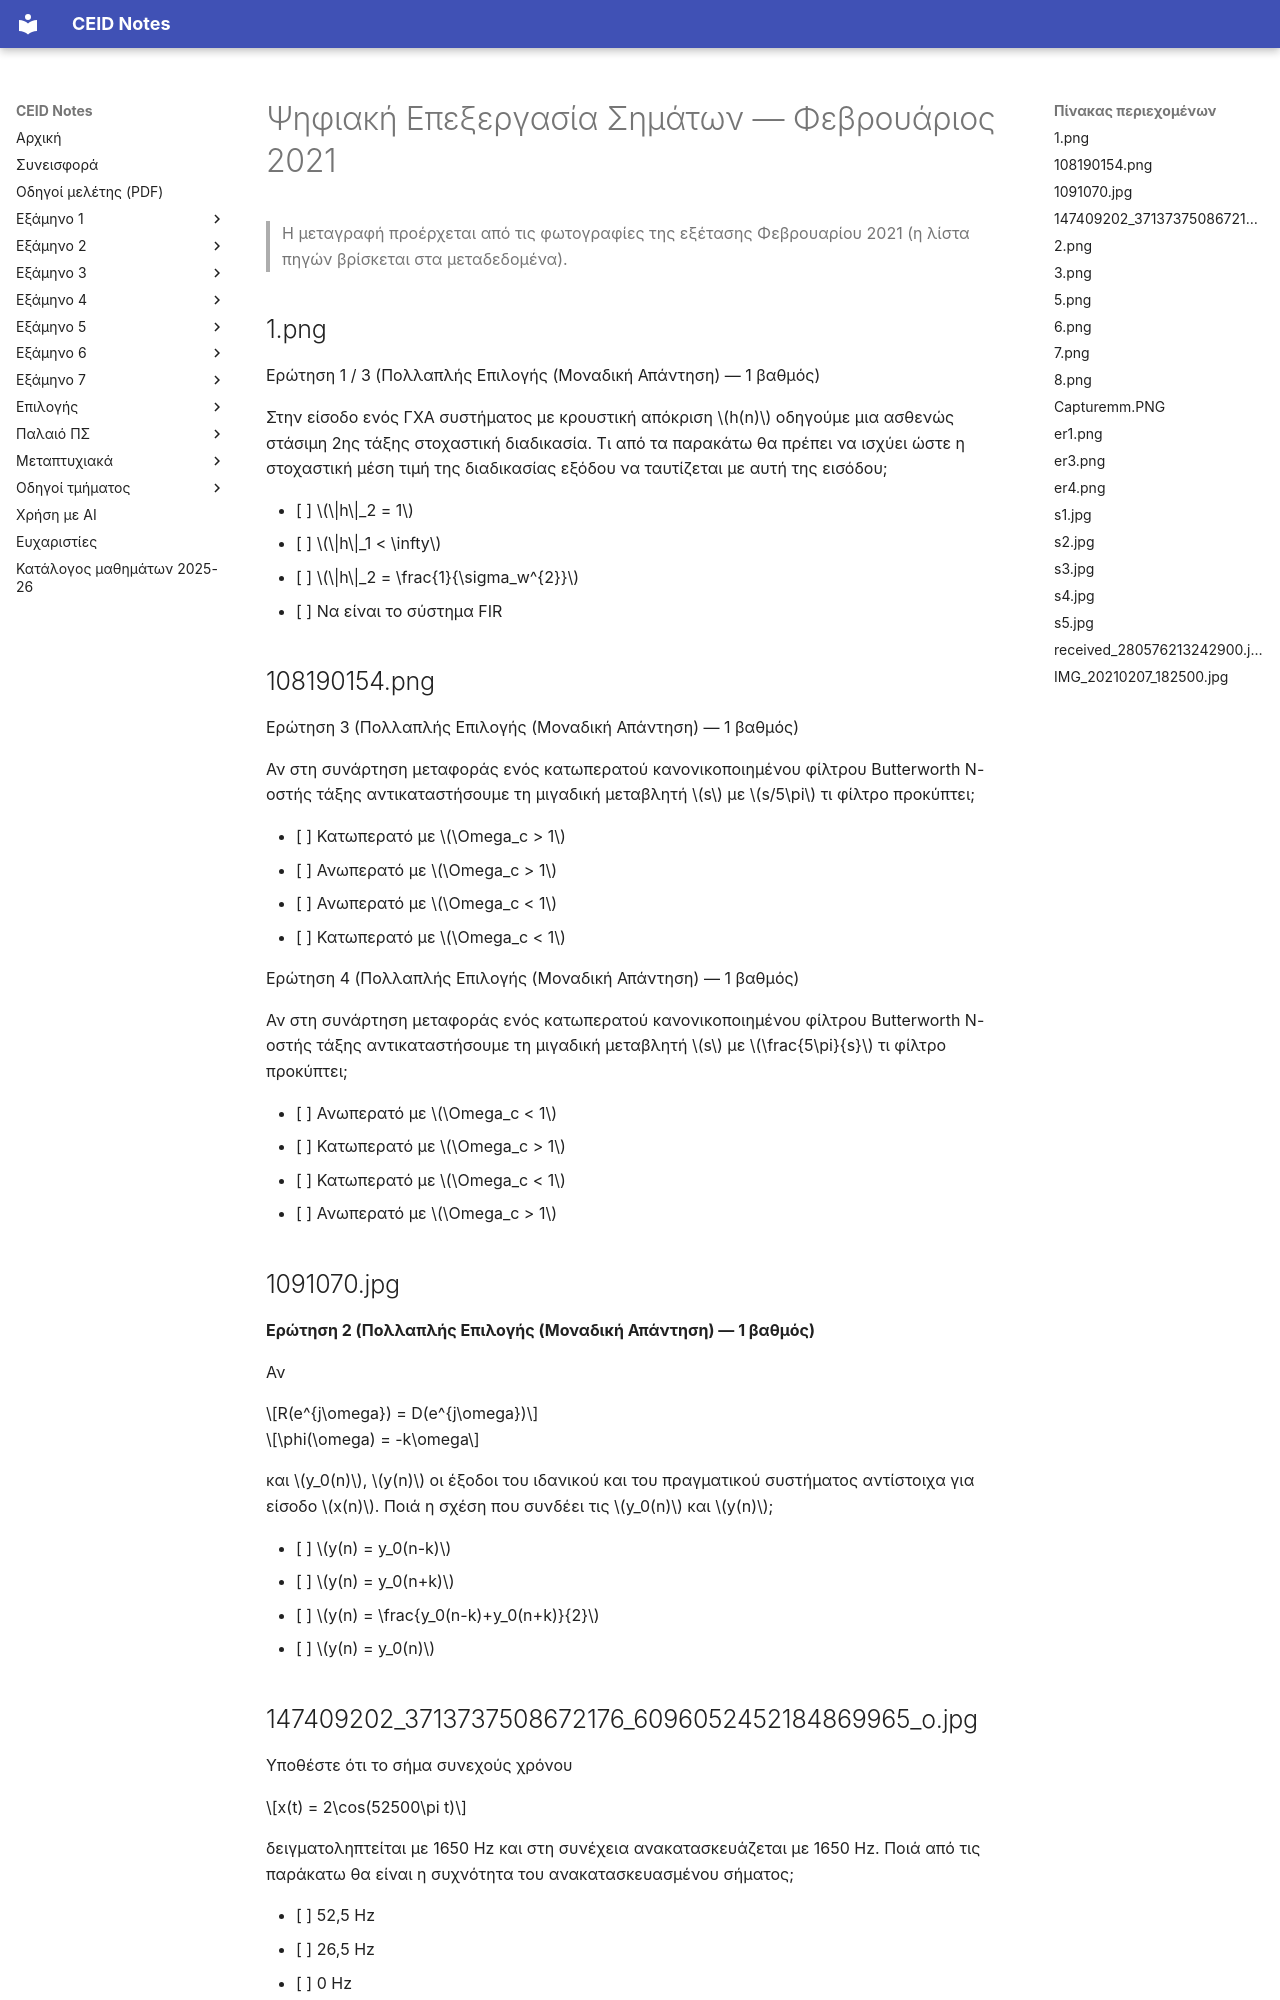

repository: kdngiorgos/ceid-notes · page: Semesters/Semester 5 (5ο Εξάμηνο)/Ψηφιακή Επεξεργασία Σημάτων - CEID_24Y381/Previous Exams/2021-02.html · generator: mkdocs

---
course: CEID_24Y381
session: 2021-02
label: Φεβρουάριος 2021
sources:
- 1.png
- 108190154.png
- 1091070.jpg
- 147409202_3713737508672176_6096052452184869965_o.jpg
- 2.png
- 3.png
- 5.png
- 6.png
- 7.png
- 8.png
- Capturemm.PNG
- er1.png
- er3.png
- er4.png
- s1.jpg
- s2.jpg
- s3.jpg
- s4.jpg
- s5.jpg
- received_280576213242900.jpeg
- 20210207_183200.jpg
- 20210214_194352.jpg
- IMG_20210207_182500.jpg
format: multiple-choice
duration_min: null
notes: Πολλαπλές φωτογραφίες από αντίγραφα της ίδιας εξέτασης πολλαπλής επιλογής· σειρά ερωτήσεων 1–3 και 1–4 ανά άσκηση. Ελλιπές — η ερώτηση για την PDF της τυχαίας μεταβλητής Y(θ)=αX(θ)+B (άσκηση 4 του χειρόγραφου αντιγράφου 20210214_194352.jpg) υπάρχει μόνο σε χειρόγραφο αντίγραφο με λύση και δεν μεταγράφεται· οι λύσεις των 20210207_183200.jpg και 20210214_194352.jpg δεν μεταγράφονται.
transcription: partial
solutions: ai-unverified
---
# Ψηφιακή Επεξεργασία Σημάτων — Φεβρουάριος 2021

> Η μεταγραφή προέρχεται από τις φωτογραφίες της εξέτασης Φεβρουαρίου 2021 (η λίστα πηγών βρίσκεται στα μεταδεδομένα).

## 1.png

Ερώτηση 1 / 3 (Πολλαπλής Επιλογής (Μοναδική Απάντηση) — 1 βαθμός)

Στην είσοδο ενός ΓΧΑ συστήματος με κρουστική απόκριση $h(n)$ οδηγούμε μια ασθενώς στάσιμη 2ης τάξης στοχαστική διαδικασία. Τι από τα παρακάτω θα πρέπει να ισχύει ώστε η στοχαστική μέση τιμή της διαδικασίας εξόδου να ταυτίζεται με αυτή της εισόδου;

- [ ] $\|h\|_2 = 1$
- [ ] $\|h\|_1 < \infty$
- [ ] $\|h\|_2 = \frac{1}{\sigma_w^{2}}$
- [ ] Να είναι το σύστημα FIR

## 108190154.png

Ερώτηση 3 (Πολλαπλής Επιλογής (Μοναδική Απάντηση) — 1 βαθμός)

Αν στη συνάρτηση μεταφοράς ενός κατωπερατού κανονικοποιημένου φίλτρου Butterworth N-οστής τάξης αντικαταστήσουμε τη μιγαδική μεταβλητή $s$ με $s/5\pi$ τι φίλτρο προκύπτει;

- [ ] Κατωπερατό με $\Omega_c > 1$
- [ ] Ανωπερατό με $\Omega_c > 1$
- [ ] Ανωπερατό με $\Omega_c < 1$
- [ ] Κατωπερατό με $\Omega_c < 1$

Ερώτηση 4 (Πολλαπλής Επιλογής (Μοναδική Απάντηση) — 1 βαθμός)

Αν στη συνάρτηση μεταφοράς ενός κατωπερατού κανονικοποιημένου φίλτρου Butterworth N-οστής τάξης αντικαταστήσουμε τη μιγαδική μεταβλητή $s$ με $\frac{5\pi}{s}$ τι φίλτρο προκύπτει;

- [ ] Ανωπερατό με $\Omega_c < 1$
- [ ] Κατωπερατό με $\Omega_c > 1$
- [ ] Κατωπερατό με $\Omega_c < 1$
- [ ] Ανωπερατό με $\Omega_c > 1$

## 1091070.jpg

**Ερώτηση 2 (Πολλαπλής Επιλογής (Μοναδική Απάντηση) — 1 βαθμός)**

Αν

$$R(e^{j\omega}) = D(e^{j\omega})$$

$$\phi(\omega) = -k\omega$$

και $y_0(n)$, $y(n)$ οι έξοδοι του ιδανικού και του πραγματικού συστήματος αντίστοιχα για είσοδο $x(n)$. Ποιά η σχέση που συνδέει τις $y_0(n)$ και $y(n)$;

- [ ] $y(n) = y_0(n-k)$
- [ ] $y(n) = y_0(n+k)$
- [ ] $y(n) = \frac{y_0(n-k)+y_0(n+k)}{2}$
- [ ] $y(n) = y_0(n)$
